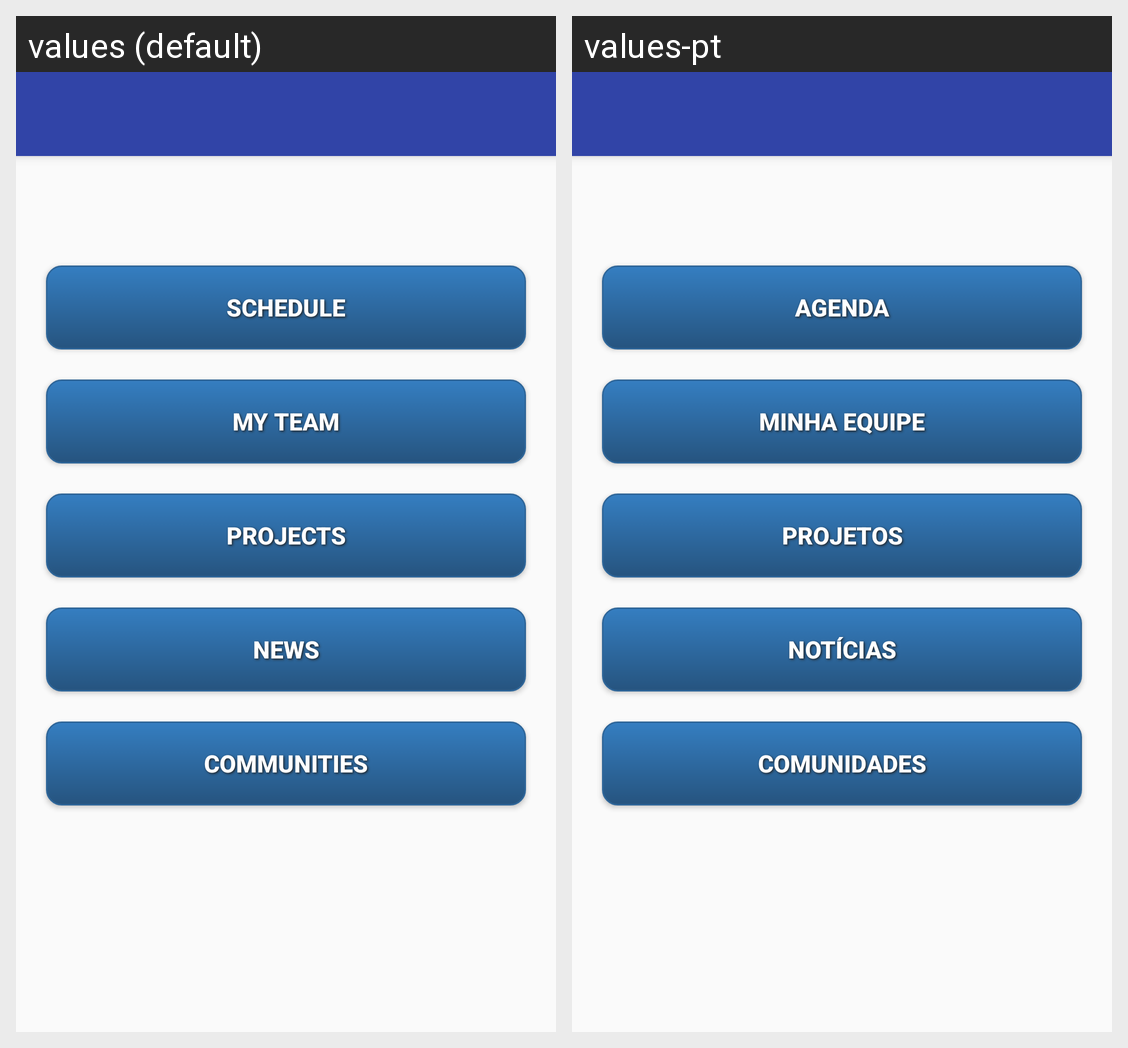

The Android screen above is rendered under two locales of the same app. Produce the string resources it draws, with the default and per-locale values.
Android screen res/layout/activity_navigation.xml rendered under 2 locales, left to right: values (default), values-pt. Device: Nexus 5 (rendered at 1080×1920; each locale shown at half size, 540×960, under a caption strip naming it); theme AppTheme.NoActionBar.
Strings drawn on this screen, with the default value and each locale's value (text and hints the layout hard-codes, and strings that could not be matched under every locale, appear in the picture but are not listed):

schedule
  values: Schedule
  values-pt: Agenda

my_team
  values: My Team
  values-pt: Minha Equipe

projects
  values: Projects
  values-pt: Projetos

news
  values: News
  values-pt: Notícias

communities
  values: Communities
  values-pt: Comunidades
